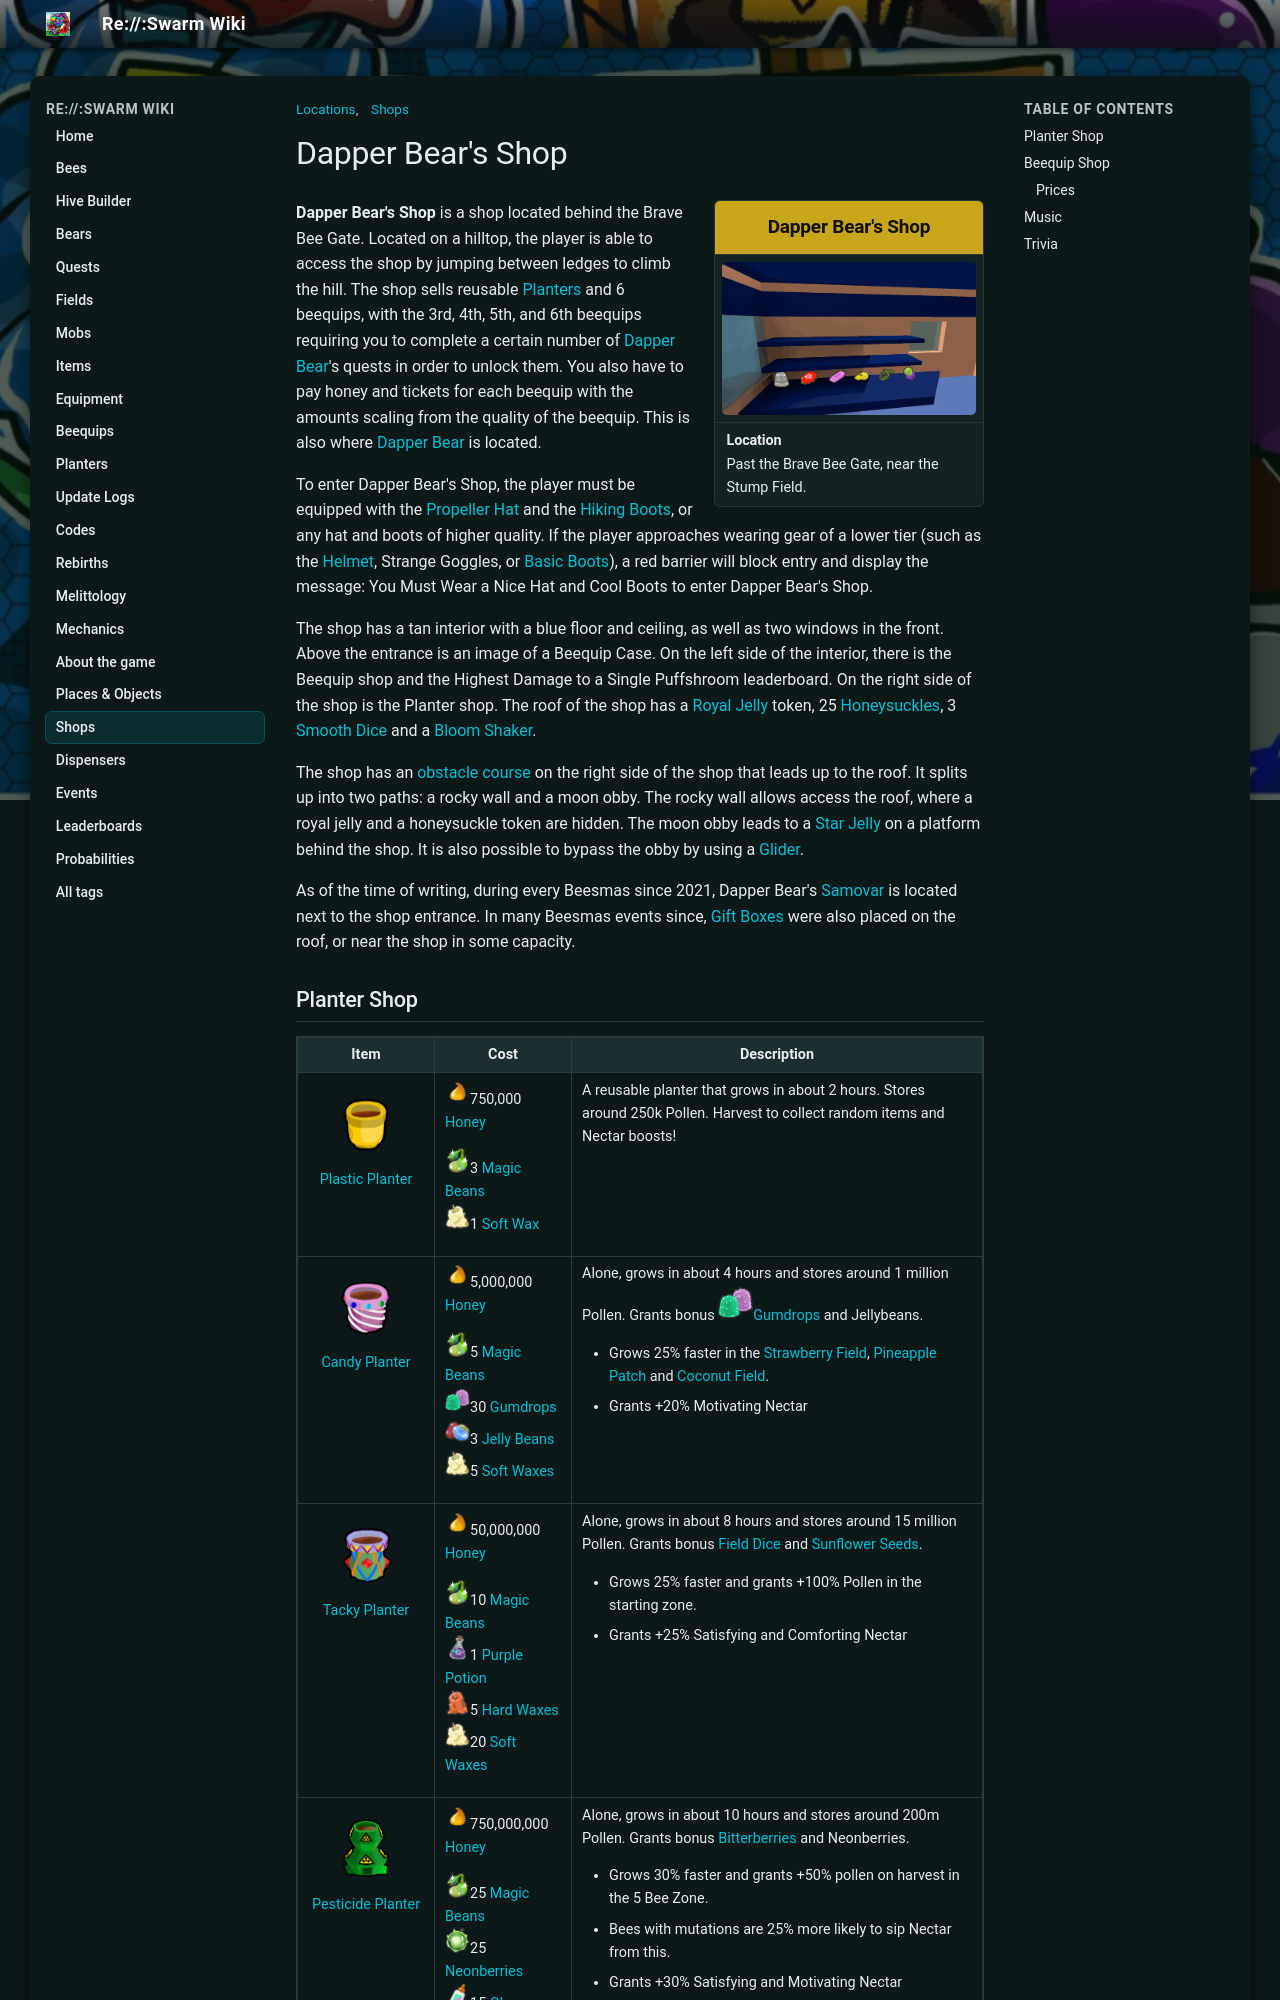

repository: JoaoFranciscoFE/reswarm-wiki · page: dapper-bear-s-shop.html · generator: mkdocs

---
title: "Dapper Bear's Shop"
tags: ["Shops", "Locations"]
---

# Dapper Bear's Shop


<aside class="portable-infobox pi-background pi-border-color pi-theme-wikia pi-layout-default" role="region">
<h2 class="pi-item pi-item-spacing pi-title pi-secondary-background" data-source="title1">Dapper Bear's Shop</h2>
<figure class="pi-item pi-image pi-photo"><img alt="Dapper Bear&#x27;s Shop" src="img/places/Dapper_Bear's_Shop.png" width="640" height="385"/></figure>
<div class="pi-item pi-data pi-item-spacing pi-border-color" data-source="row1">
<h3 class="pi-data-label pi-secondary-font">Location</h3>
<div class="pi-data-value pi-font">Past the Brave Bee Gate, near the Stump Field.</div>
</div>
</aside>

**Dapper Bear's Shop** is a shop located behind the Brave Bee Gate. Located on a hilltop, the player is able to access the shop by jumping between ledges to climb the hill. The shop sells reusable [Planters](planter.md) and 6 beequips, with the 3rd, 4th, 5th, and 6th beequips requiring you to complete a certain number of [Dapper Bear](dapper-bear.md)'s quests in order to unlock them. You also have to pay honey and tickets for each beequip with the amounts scaling from the quality of the beequip. This is also where [Dapper Bear](dapper-bear.md) is located.

To enter Dapper Bear's Shop, the player must be equipped with the [Propeller Hat](propeller-hat.md) and the [Hiking Boots](hiking-boots.md), or any hat and boots of higher quality. If the player approaches wearing gear of a lower tier (such as the [Helmet](helmet.md), Strange Goggles, or [Basic Boots](basic-boots.md)), a red barrier will block entry and display the message:
You Must Wear a Nice Hat and Cool Boots to enter Dapper Bear's Shop.

The shop has a tan interior with a blue floor and ceiling, as well as two windows in the front. Above the entrance is an image of a Beequip Case. On the left side of the interior, there is the Beequip shop and the Highest Damage to a Single Puffshroom leaderboard. On the right side of the shop is the Planter shop. The roof of the shop has a [Royal Jelly](royal-jelly.md) token, 25 [Honeysuckles](honeysuckle.md), 3 [Smooth Dice](smooth-dice.md) and a [Bloom Shaker](bloom-shaker.md).

The shop has an [obstacle course](obstacle-courses.md#Dapper_Bear's_Shop_Obby) on the right side of the shop that leads up to the roof. It splits up into two paths: a rocky wall and a moon obby. The rocky wall allows access the roof, where a royal jelly and a honeysuckle token are hidden. The moon obby leads to a [Star Jelly](royal-jelly.md#Star_Jelly) on a platform behind the shop. It is also possible to bypass the obby by using a [Glider](glider.md).

As of the time of writing, during every Beesmas since 2021, Dapper Bear's [Samovar](samovar.md) is located next to the shop entrance. In many Beesmas events since, [Gift Boxes](gift-boxes.md) were also placed on the roof, or near the shop in some capacity.
